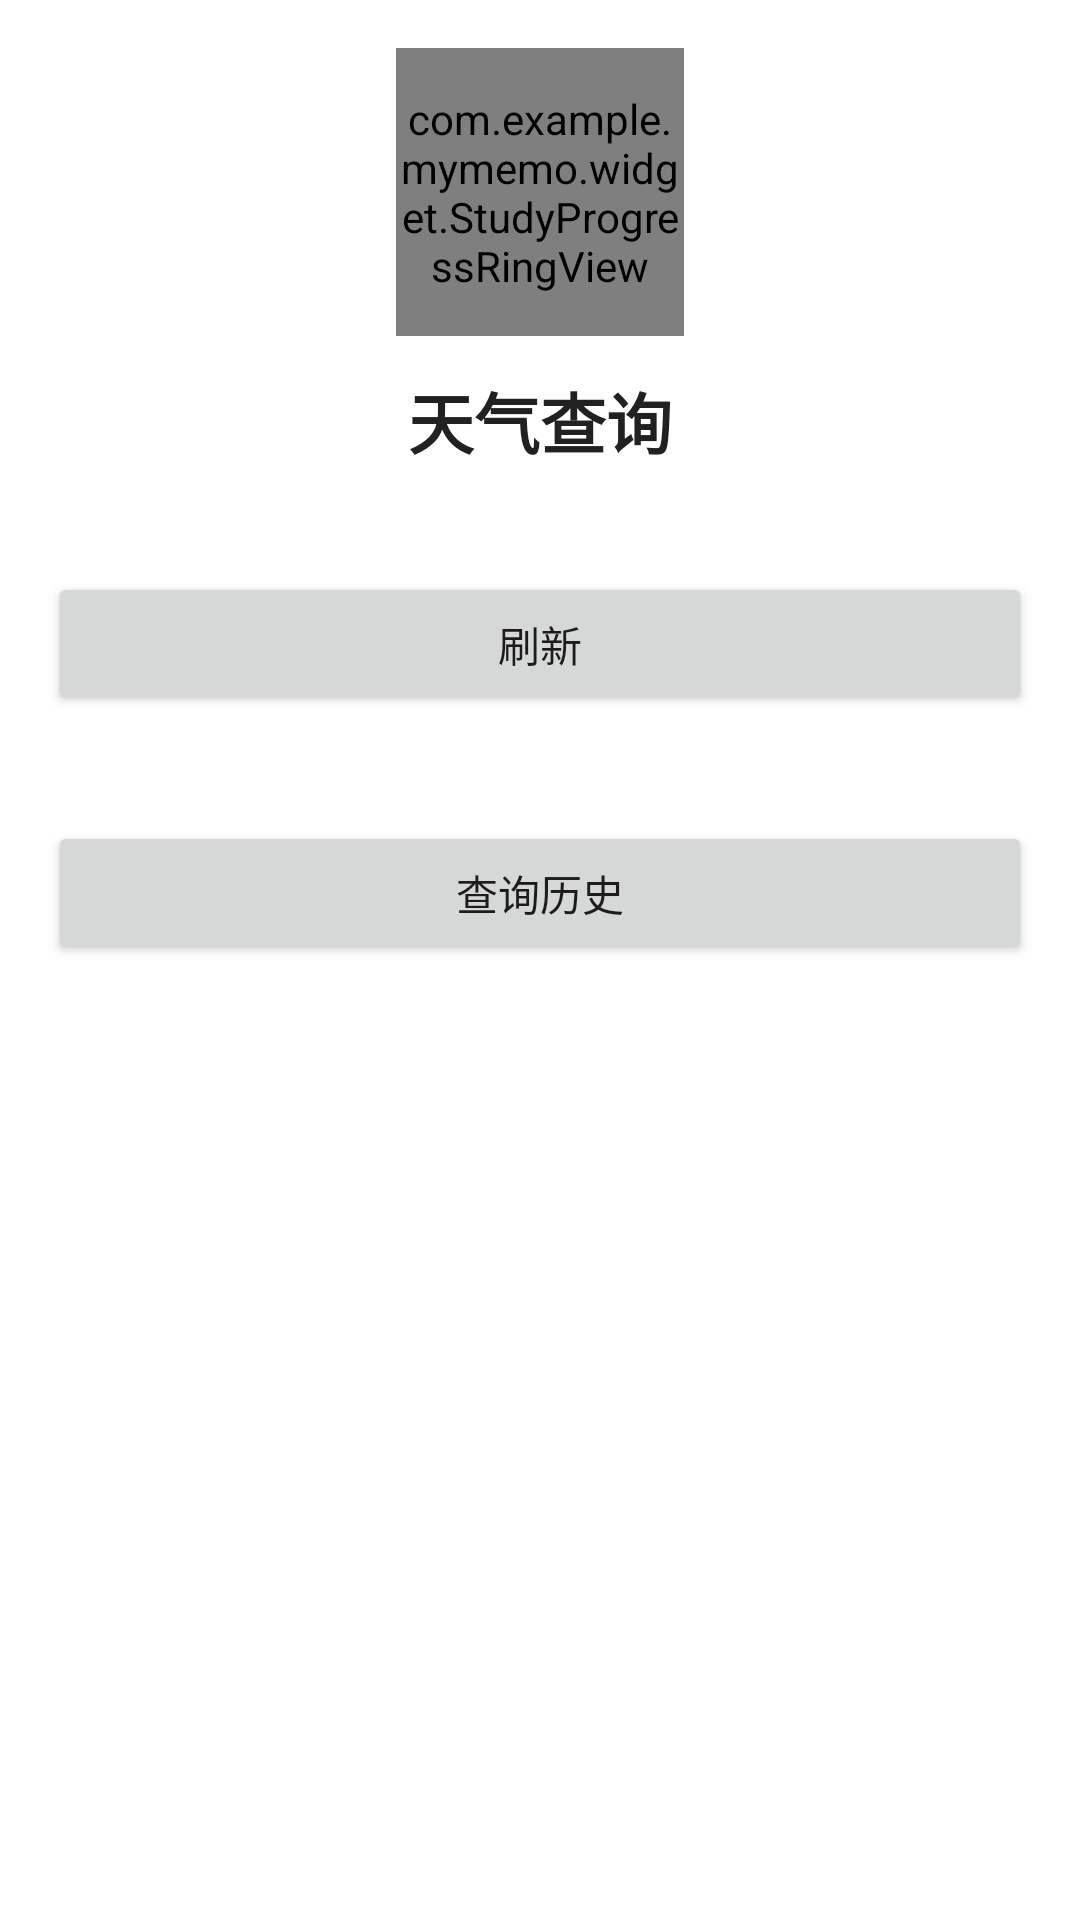

This screen was rendered from an Android layout file. Write that file and the resources it references.
<!-- AndroidManifest.xml: application theme Theme.MyMemo -->
<!-- res/layout/activity_weather.xml -->
<?xml version="1.0" encoding="utf-8"?>
<LinearLayout xmlns:android="http://schemas.android.com/apk/res/android"
    xmlns:app="http://schemas.android.com/apk/res-auto"
    xmlns:tools="http://schemas.android.com/tools"
    android:layout_width="match_parent"
    android:layout_height="match_parent"
    android:orientation="vertical"
    android:padding="16dp">

    <com.example.mymemo.widget.StudyProgressRingView
        android:id="@+id/progressRing"
        android:layout_width="96dp"
        android:layout_height="96dp"
        android:layout_gravity="center_horizontal"
        app:ringProgressColor="@color/ring_progress"
        app:ringTextColor="@color/ring_text"
        app:ringTrackColor="@color/ring_track"
        app:ringWidth="10dp" />

    <TextView
        android:id="@+id/tvWeatherTitle"
        android:layout_width="wrap_content"
        android:layout_height="wrap_content"
        android:layout_gravity="center_horizontal"
        android:layout_marginTop="12dp"
        android:text="@string/title_weather"
        android:textColor="@color/text_primary"
        android:textSize="22sp"
        android:textStyle="bold" />

    <TextView
        android:id="@+id/tvLocation"
        android:layout_width="match_parent"
        android:layout_height="wrap_content"
        android:layout_marginTop="6dp"
        android:gravity="center"
        android:textColor="@color/text_primary"
        android:textSize="15sp"
        tools:text="经度 121.4400°,纬度 31.1900°" />

    <Button
        android:id="@+id/btnRefreshWeather"
        android:layout_width="match_parent"
        android:layout_height="wrap_content"
        android:layout_marginTop="8dp"
        android:text="@string/btn_refresh_weather" />

    <TextView
        android:id="@+id/tvWeatherStatus"
        android:layout_width="match_parent"
        android:layout_height="wrap_content"
        android:layout_marginTop="8dp"
        android:gravity="center"
        android:textColor="@color/text_secondary"
        android:textSize="14sp"
        tools:text="正在定位并查询天气…" />

    <LinearLayout
        android:id="@+id/cardToday"
        android:layout_width="match_parent"
        android:layout_height="wrap_content"
        android:layout_marginTop="8dp"
        android:background="@drawable/bg_card"
        android:orientation="vertical"
        android:padding="16dp"
        android:visibility="gone"
        tools:visibility="visible">

        <TextView
            android:layout_width="wrap_content"
            android:layout_height="wrap_content"
            android:text="@string/weather_today_title"
            android:textColor="@color/text_secondary"
            android:textSize="14sp" />

        <TextView
            android:id="@+id/tvTodayCondition"
            android:layout_width="match_parent"
            android:layout_height="wrap_content"
            android:layout_marginTop="4dp"
            android:textColor="@color/text_primary"
            android:textSize="24sp"
            android:textStyle="bold"
            tools:text="多云" />

        <TextView
            android:id="@+id/tvTodayTemp"
            android:layout_width="match_parent"
            android:layout_height="wrap_content"
            android:layout_marginTop="4dp"
            android:textColor="@color/text_primary"
            android:textSize="16sp"
            tools:text="最高 8.0°C / 最低 2.0°C" />

    </LinearLayout>

    <TextView
        android:id="@+id/tvForecastTitle"
        android:layout_width="match_parent"
        android:layout_height="wrap_content"
        android:layout_marginTop="12dp"
        android:text="@string/weather_forecast_title"
        android:textColor="@color/text_secondary"
        android:textSize="14sp"
        android:visibility="gone"
        tools:visibility="visible" />

    <ListView
        android:id="@+id/listForecast"
        android:layout_width="match_parent"
        android:layout_height="0dp"
        android:layout_marginTop="4dp"
        android:layout_weight="1"
        android:divider="@color/ring_track"
        android:dividerHeight="1dp"
        android:visibility="gone"
        tools:visibility="visible" />

    <Button
        android:id="@+id/btnWeatherHistory"
        android:layout_width="match_parent"
        android:layout_height="wrap_content"
        android:layout_marginTop="8dp"
        android:text="@string/btn_weather_history" />

</LinearLayout>
<!-- resources referenced by this layout -->
<resources>
  <color name="ring_progress">#FF6200EE</color>
  <color name="ring_text">#FF212121</color>
  <color name="ring_track">#FFE0E0E0</color>
  <color name="text_primary">#FF212121</color>
  <color name="text_secondary">#FF757575</color>
  <!-- drawable bg_card (drawable) -->
  <?xml version="1.0" encoding="utf-8"?>
  <shape xmlns:android="http://schemas.android.com/apk/res/android"
      android:shape="rectangle">
      <solid android:color="@color/white" />
      <corners android:radius="16dp" />
      <stroke
          android:width="1dp"
          android:color="@color/ring_track" />
  </shape>
  <string name="btn_refresh_weather">刷新</string>
  <string name="btn_weather_history">查询历史</string>
  <string name="title_weather">天气查询</string>
  <string name="weather_forecast_title">未来 7 天预报</string>
  <string name="weather_today_title">今日天气</string>
  <style name="Theme.MyMemo" parent="Theme.MaterialComponents.DayNight.NoActionBar" />
  <color name="white">#FFFFFFFF</color>
</resources>
